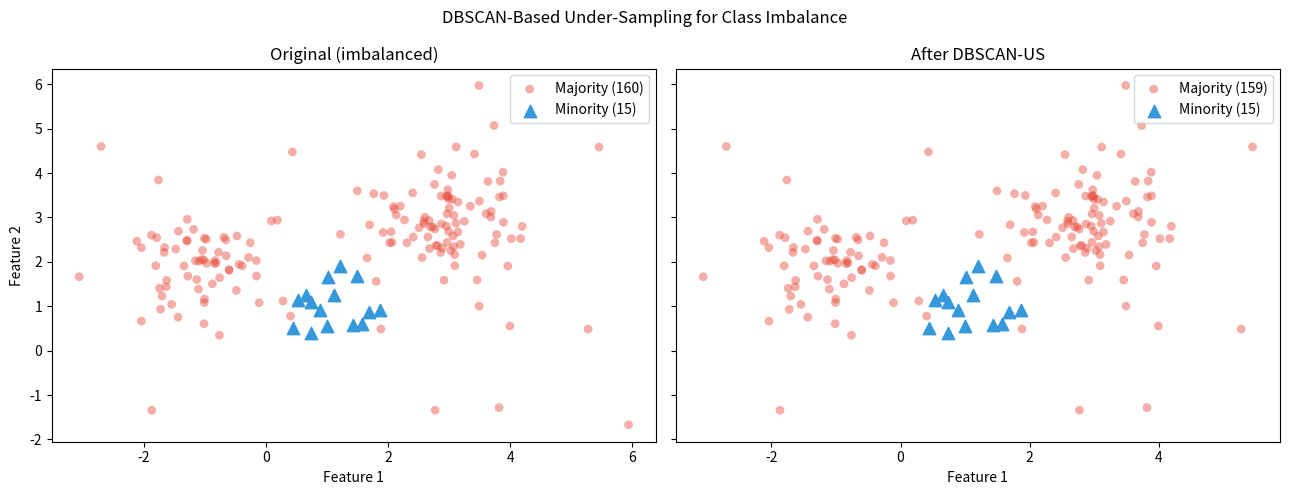

The script that saved this image:
"""
A Cluster-Based Under-Sampling Algorithm for Class-Imbalanced Data (DBSCAN-US)
===============================================================================
Reference: Guzmán-Ponce et al. (2020). HAIS 2020, Chapter 25,
           Springer LNAI 12469, pp. 299–310.

This demo implements the DBSCAN-based under-sampling method proposed in the paper:
  Algorithm 1 — DBSCAN  (standard algorithm applied to the majority class)
  Algorithm 2 — Under-sampling based on DBSCAN

The key idea: apply a modified DBSCAN (with ε and minPts computed from the
class sizes) **only on the majority class** to remove noisy instances that are
close to the decision boundary, thus producing a cleaner and more compact
majority class representation without making assumptions about the number
of clusters.
"""

import numpy as np
import matplotlib.pyplot as plt


# ─────────────────────────────────────────────────────────────────────────────
# Helper
# ─────────────────────────────────────────────────────────────────────────────
def euclidean(a, b):
    return float(np.sqrt(np.sum((a - b) ** 2)))


# ─────────────────────────────────────────────────────────────────────────────
# Parameter estimation  (Eqs. 1 & 2 from the paper)
# ─────────────────────────────────────────────────────────────────────────────
def estimate_params(C_neg, C_pos):
    """
    Eq. 1 — epsilon: average distance from each majority instance to the centroid.
    Eq. 2 — minPts: ratio of circle area to sphere volume × |C+|.
    """
    m = C_neg.mean(axis=0)                                  # centroid
    n_neg = len(C_neg)
    epsilon = np.sum([euclidean(m, p) for p in C_neg]) / n_neg

    total_volume = (4 / 3) * np.pi * (epsilon ** 3)
    area = np.pi * (epsilon ** 2)
    minPts = max(1, int((area / total_volume) * len(C_pos)))
    return epsilon, minPts


# ─────────────────────────────────────────────────────────────────────────────
# Algorithm 1 — DBSCAN  (paper's version applied to one class)
# ─────────────────────────────────────────────────────────────────────────────
def dbscan(D, epsilon, minPts):
    """
    Standard DBSCAN.  Returns a label array:
      >= 0 -> cluster id
      -1  -> noise (will be removed by the under-sampling algorithm)
    """
    n = len(D)
    labels = np.full(n, -1, dtype=int)
    visited = np.zeros(n, dtype=bool)
    cluster_id = 0

    def neighbors(idx):
        return [j for j in range(n)
                if j != idx and euclidean(D[idx], D[j]) <= epsilon]

    for i in range(n):
        if visited[i]:
            continue
        visited[i] = True
        nbhd = neighbors(i)
        if len(nbhd) < minPts:
            labels[i] = -1          # noise
        else:
            labels[i] = cluster_id
            seeds = set(nbhd)
            while seeds:
                j = seeds.pop()
                if not visited[j]:
                    visited[j] = True
                    nbhd_j = neighbors(j)
                    if len(nbhd_j) >= minPts:
                        seeds.update(nbhd_j)
                if labels[j] == -1:
                    labels[j] = cluster_id
            cluster_id += 1

    return labels


# ─────────────────────────────────────────────────────────────────────────────
# Algorithm 2 — Under-sampling based on DBSCAN (main algorithm in the paper)
# ─────────────────────────────────────────────────────────────────────────────
def dbscan_undersampling(DS):
    """
    Remove noisy majority-class instances using DBSCAN until epsilon and minPts
    stabilise (iterative loop as described on p. 303 of the paper).

    Parameters
    ----------
    DS : ndarray  shape (n, d+1)  — last column is the binary class label

    Returns
    -------
    DS_clean : ndarray  with noise-free majority class + all minority instances
    """
    labels = DS[:, -1]
    features = DS[:, :-1]

    classes, counts = np.unique(labels, return_counts=True)
    minority_lbl = classes[np.argmin(counts)]
    majority_lbl = classes[np.argmax(counts)]

    C_pos = features[labels == minority_lbl]
    C_neg = features[labels == majority_lbl].copy()

    print(f"[DBSCAN-US] Original  → majority: {len(C_neg)},  "
          f"minority: {len(C_pos)}  (IR = {len(C_neg)/len(C_pos):.2f})")

    prev_eps = None
    for iteration in range(50):          # cap iterations for the demo
        if len(C_neg) == 0:
            break
        eps, minPts = estimate_params(C_neg, C_pos)

        if prev_eps is not None and abs(eps - prev_eps) < 1e-8:
            break                        # parameters have converged → stop

        lbl = dbscan(C_neg, eps, minPts)
        C_neg = C_neg[lbl >= 0]          # keep only non-noise instances
        prev_eps = eps

    print(f"[DBSCAN-US] After US  → majority: {len(C_neg)},  "
          f"minority: {len(C_pos)}  (IR = {len(C_neg)/len(C_pos):.2f})")

    pos_rows = np.column_stack([C_pos, np.full(len(C_pos), minority_lbl)])
    neg_rows = np.column_stack([C_neg, np.full(len(C_neg), majority_lbl)])
    return np.vstack([pos_rows, neg_rows])


# ─────────────────────────────────────────────────────────────────────────────
# Demo
# ─────────────────────────────────────────────────────────────────────────────
def create_dataset(seed=7):
    rng = np.random.default_rng(seed)
    # Majority class — two compact clusters + some scattered noise
    cl1 = rng.multivariate_normal([3, 3], [[0.5, 0], [0, 0.5]], 80)
    cl2 = rng.multivariate_normal([-1, 2], [[0.4, 0], [0, 0.4]], 60)
    noise = rng.uniform(-3, 6, (20, 2))
    majority = np.vstack([cl1, cl2, noise])

    # Minority class — one small cluster mixed with majority
    minority = rng.multivariate_normal([1, 1], [[0.2, 0], [0, 0.2]], 15)

    X = np.vstack([majority, minority])
    y = np.concatenate([np.zeros(len(majority)), np.ones(len(minority))])
    return np.column_stack([X, y])


if __name__ == "__main__":
    DS = create_dataset()
    DS_clean = dbscan_undersampling(DS)

    fig, axes = plt.subplots(1, 2, figsize=(13, 5), sharey=True)
    fig.suptitle("DBSCAN-Based Under-Sampling for Class Imbalance", fontsize=12)

    for ax, data, title in zip(axes,
                               [DS, DS_clean],
                               ["Original (imbalanced)", "After DBSCAN-US"]):
        maj = data[data[:, -1] == 0, :2]
        minn = data[data[:, -1] == 1, :2]
        ax.scatter(maj[:, 0], maj[:, 1], c="#e74c3c", alpha=0.45,
                   s=40, label=f"Majority ({len(maj)})", edgecolors="none")
        ax.scatter(minn[:, 0], minn[:, 1], c="#3498db", s=80,
                   marker="^", label=f"Minority ({len(minn)})")
        ax.set_title(title)
        ax.legend()
        ax.set_xlabel("Feature 1")

    axes[0].set_ylabel("Feature 2")
    plt.tight_layout()
    plt.savefig("dbscan_undersampling_result.png", dpi=150)
    plt.show()
    print("\nPlot saved as dbscan_undersampling_result.png")
